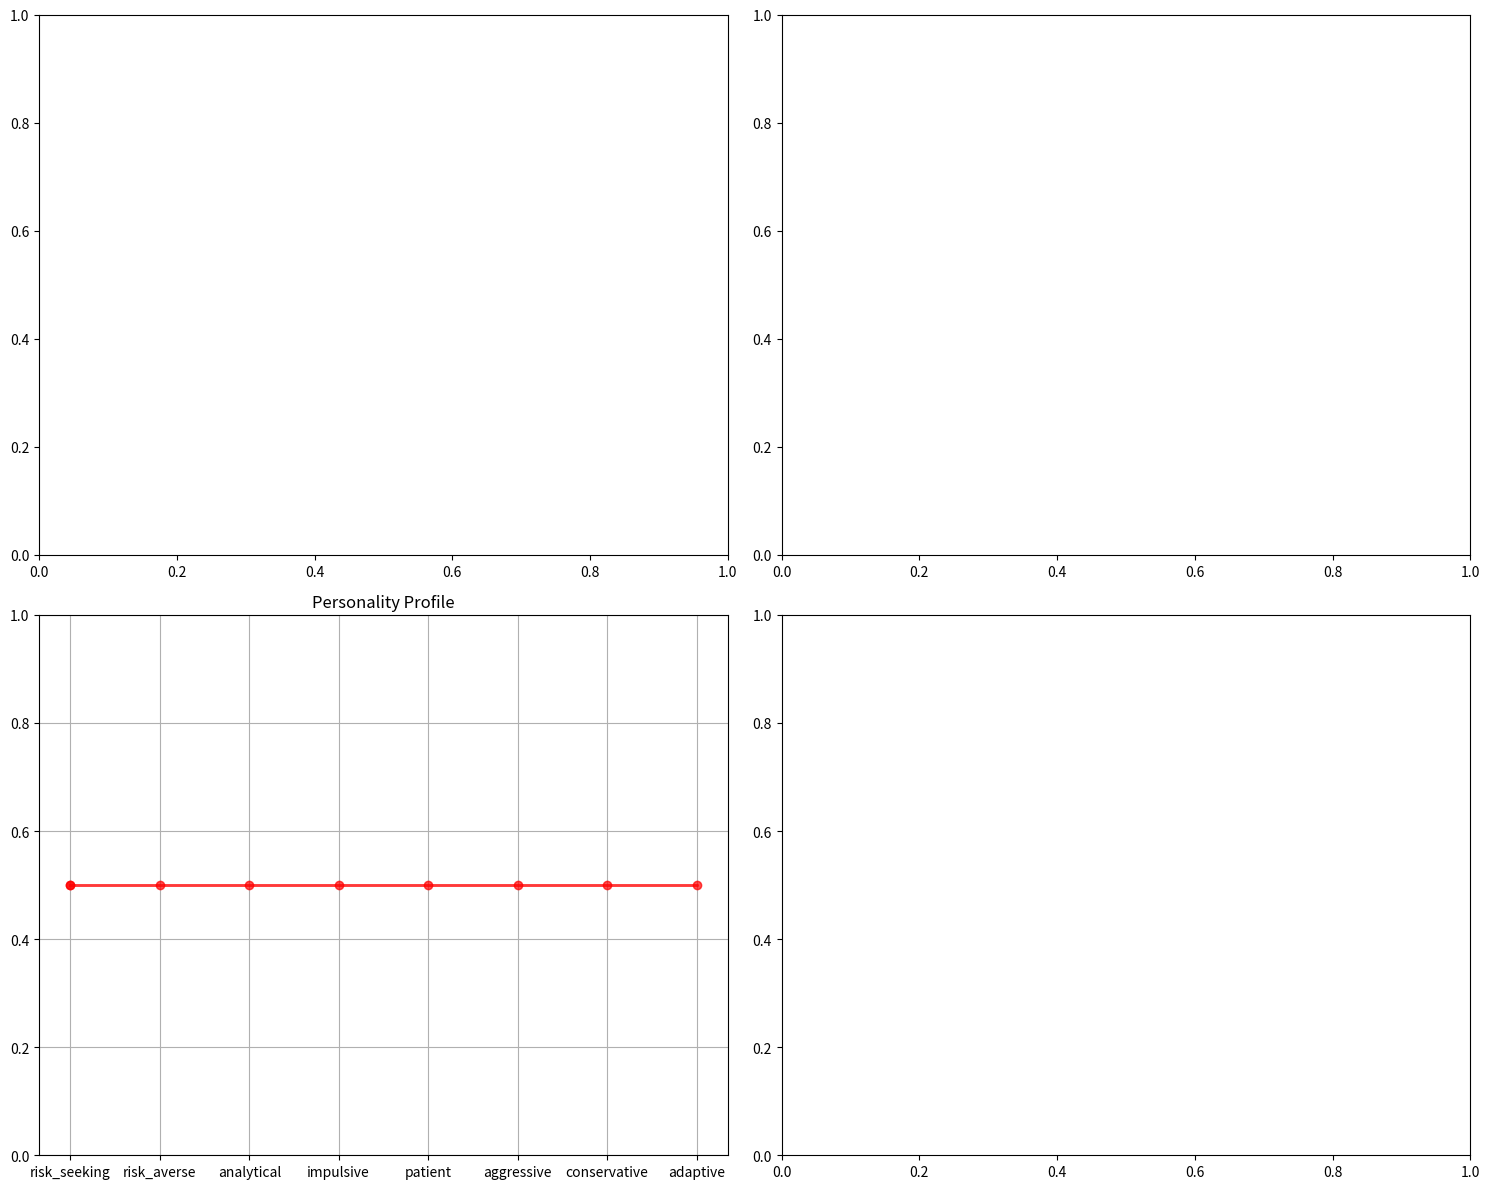

This chart was generated by the following Python code: (Note: this script raises an exception after producing the figure.)
"""
Personality-Adaptive Play System

This module implements personality-adaptive play that adjusts strategy based on biometric
or interaction-based feedback. Like having an AI that can read your emotional state and
adapt like Senku analyzing human psychology or Lelouch reading people's intentions!
"""

import numpy as np
import random
import time
from typing import Dict, List, Tuple, Optional, Any, Set
from dataclasses import dataclass, field
from collections import defaultdict, deque
import copy
from enum import Enum
import json
import matplotlib.pyplot as plt
import seaborn as sns
from scipy import stats
from scipy.signal import savgol_filter
import warnings
warnings.filterwarnings('ignore')

class EmotionalState(Enum):
    """Player's emotional states that can be detected."""
    CALM = "calm"
    EXCITED = "excited"
    FRUSTRATED = "frustrated"
    CONFIDENT = "confident"
    ANXIOUS = "anxious"
    BORED = "bored"
    FOCUSED = "focused"
    STRESSED = "stressed"

class PersonalityTrait(Enum):
    """Personality traits that influence strategy adaptation."""
    RISK_SEEKING = "risk_seeking"
    RISK_AVERSE = "risk_averse"
    ANALYTICAL = "analytical"
    IMPULSIVE = "impulsive"
    PATIENT = "patient"
    AGGRESSIVE = "aggressive"
    CONSERVATIVE = "conservative"
    ADAPTIVE = "adaptive"

class BiometricIndicator(Enum):
    """Types of biometric/behavioral indicators."""
    HEART_RATE = "heart_rate"
    CLICK_PRESSURE = "click_pressure"
    MOUSE_TREMOR = "mouse_tremor"
    TYPING_RHYTHM = "typing_rhythm"
    DECISION_LATENCY = "decision_latency"
    INTERACTION_FREQUENCY = "interaction_frequency"
    ATTENTION_SPAN = "attention_span"
    STRESS_MARKERS = "stress_markers"

@dataclass
class BiometricData:
    """Container for biometric and behavioral data."""
    heart_rate: Optional[float] = None
    click_pressure: List[float] = field(default_factory=list)
    mouse_positions: List[Tuple[float, float]] = field(default_factory=list)
    decision_times: List[float] = field(default_factory=list)
    interaction_intervals: List[float] = field(default_factory=list)
    attention_metrics: List[float] = field(default_factory=list)
    stress_indicators: List[float] = field(default_factory=list)
    timestamp: float = field(default_factory=time.time)

@dataclass
class PersonalityProfile:
    """Player's personality profile and preferences."""
    traits: Dict[PersonalityTrait, float] = field(default_factory=dict)
    emotional_baseline: Dict[EmotionalState, float] = field(default_factory=dict)
    stress_tolerance: float = 0.5
    risk_preference: float = 0.5
    learning_speed: float = 0.5
    adaptation_sensitivity: float = 0.5
    preferred_strategies: List[str] = field(default_factory=list)
    
    def __post_init__(self):
        # Initialize default trait values
        for trait in PersonalityTrait:
            if trait not in self.traits:
                self.traits[trait] = 0.5
        
        # Initialize emotional baseline
        for emotion in EmotionalState:
            if emotion not in self.emotional_baseline:
                self.emotional_baseline[emotion] = 0.3

@dataclass
class AdaptationRule:
    """Rule for adapting strategy based on emotional state."""
    trigger_emotion: EmotionalState
    trigger_threshold: float
    target_strategy: str
    adaptation_strength: float
    duration: float  # How long to maintain adaptation
    description: str

class EmotionalStateDetector:
    """
    Detects player's emotional state from biometric and behavioral data.
    
    Like having Senku's scientific analysis combined with Lelouch's ability
    to read people's psychological states!
    """
    
    def __init__(self, config: Dict[str, Any] = None):
        self.config = config or self._default_config()
        
        # Detection parameters
        self.baseline_window = self.config.get('baseline_window', 100)
        self.detection_sensitivity = self.config.get('detection_sensitivity', 0.7)
        self.smoothing_factor = self.config.get('smoothing_factor', 0.3)
        
        # Baseline measurements
        self.baseline_metrics = {}
        self.recent_measurements = deque(maxlen=self.baseline_window)
        
        # State tracking
        self.current_state = EmotionalState.CALM
        self.state_confidence = 0.5
        self.state_history = deque(maxlen=1000)
        
        # Calibration data
        self.is_calibrated = False
        self.calibration_data = defaultdict(list)
    
    def _default_config(self) -> Dict[str, Any]:
        """Default configuration for emotional state detection."""
        return {
            'baseline_window': 100,
            'detection_sensitivity': 0.7,
            'smoothing_factor': 0.3,
            'stress_threshold': 0.8,
            'excitement_threshold': 0.7,
            'frustration_threshold': 0.6,
            'confidence_threshold': 0.8,
            'min_samples_for_detection': 10
        }
    
    def update_biometric_data(self, data: BiometricData):
        """Update with new biometric data."""
        self.recent_measurements.append(data)
        
        # Update baseline if we have enough data
        if len(self.recent_measurements) >= self.baseline_window and not self.is_calibrated:
            self._calculate_baseline()
            self.is_calibrated = True
        
        # Detect emotional state
        if self.is_calibrated:
            new_state, confidence = self._detect_emotional_state(data)
            self._update_emotional_state(new_state, confidence)
    
    def _calculate_baseline(self):
        """Calculate baseline metrics from recent measurements."""
        if not self.recent_measurements:
            return
        
        # Heart rate baseline
        heart_rates = [m.heart_rate for m in self.recent_measurements if m.heart_rate is not None]
        if heart_rates:
            self.baseline_metrics['heart_rate'] = {
                'mean': np.mean(heart_rates),
                'std': np.std(heart_rates)
            }
        
        # Click pressure baseline
        all_pressures = []
        for m in self.recent_measurements:
            all_pressures.extend(m.click_pressure)
        if all_pressures:
            self.baseline_metrics['click_pressure'] = {
                'mean': np.mean(all_pressures),
                'std': np.std(all_pressures)
            }
        
        # Decision time baseline
        all_decision_times = []
        for m in self.recent_measurements:
            all_decision_times.extend(m.decision_times)
        if all_decision_times:
            self.baseline_metrics['decision_time'] = {
                'mean': np.mean(all_decision_times),
                'std': np.std(all_decision_times)
            }
        
        # Mouse tremor baseline
        tremor_scores = []
        for m in self.recent_measurements:
            if len(m.mouse_positions) >= 3:
                tremor = self._calculate_mouse_tremor(m.mouse_positions)
                tremor_scores.append(tremor)
        if tremor_scores:
            self.baseline_metrics['mouse_tremor'] = {
                'mean': np.mean(tremor_scores),
                'std': np.std(tremor_scores)
            }
    
    def _detect_emotional_state(self, data: BiometricData) -> Tuple[EmotionalState, float]:
        """Detect emotional state from current biometric data."""
        state_scores = defaultdict(float)
        total_confidence = 0.0
        
        # Heart rate analysis
        if data.heart_rate and 'heart_rate' in self.baseline_metrics:
            hr_z_score = (data.heart_rate - self.baseline_metrics['heart_rate']['mean']) / \
                         max(self.baseline_metrics['heart_rate']['std'], 1.0)
            
            if hr_z_score > 2.0:  # Significantly elevated
                state_scores[EmotionalState.EXCITED] += 0.8
                state_scores[EmotionalState.STRESSED] += 0.6
            elif hr_z_score > 1.0:
                state_scores[EmotionalState.ANXIOUS] += 0.6
            elif hr_z_score < -1.0:
                state_scores[EmotionalState.BORED] += 0.5
                state_scores[EmotionalState.CALM] += 0.7
            
            total_confidence += 0.3
        
        # Click pressure analysis
        if data.click_pressure and 'click_pressure' in self.baseline_metrics:
            avg_pressure = np.mean(data.click_pressure)
            pressure_z_score = (avg_pressure - self.baseline_metrics['click_pressure']['mean']) / \
                              max(self.baseline_metrics['click_pressure']['std'], 0.1)
            
            if pressure_z_score > 1.5:  # High pressure
                state_scores[EmotionalState.FRUSTRATED] += 0.7
                state_scores[EmotionalState.STRESSED] += 0.5
            elif pressure_z_score > 0.5:
                state_scores[EmotionalState.FOCUSED] += 0.6
            
            total_confidence += 0.2
        
        # Decision time analysis
        if data.decision_times and 'decision_time' in self.baseline_metrics:
            avg_decision_time = np.mean(data.decision_times)
            dt_z_score = (avg_decision_time - self.baseline_metrics['decision_time']['mean']) / \
                        max(self.baseline_metrics['decision_time']['std'], 0.1)
            
            if dt_z_score > 1.5:  # Slow decisions
                state_scores[EmotionalState.ANXIOUS] += 0.6
                state_scores[EmotionalState.STRESSED] += 0.4
            elif dt_z_score < -1.0:  # Fast decisions
                state_scores[EmotionalState.CONFIDENT] += 0.7
                state_scores[EmotionalState.EXCITED] += 0.5
            
            total_confidence += 0.25
        
        # Mouse tremor analysis
        if len(data.mouse_positions) >= 3 and 'mouse_tremor' in self.baseline_metrics:
            tremor = self._calculate_mouse_tremor(data.mouse_positions)
            tremor_z_score = (tremor - self.baseline_metrics['mouse_tremor']['mean']) / \
                           max(self.baseline_metrics['mouse_tremor']['std'], 0.01)
            
            if tremor_z_score > 1.5:  # High tremor
                state_scores[EmotionalState.ANXIOUS] += 0.8
                state_scores[EmotionalState.STRESSED] += 0.6
            elif tremor_z_score < -0.5:  # Very steady
                state_scores[EmotionalState.FOCUSED] += 0.7
                state_scores[EmotionalState.CALM] += 0.5
            
            total_confidence += 0.25
        
        # Determine most likely state
        if state_scores:
            best_state = max(state_scores.keys(), key=lambda s: state_scores[s])
            confidence = min(1.0, state_scores[best_state] * total_confidence)
            return best_state, confidence
        
        return EmotionalState.CALM, 0.5
    
    def _calculate_mouse_tremor(self, positions: List[Tuple[float, float]]) -> float:
        """Calculate mouse tremor/jitter from position data."""
        if len(positions) < 3:
            return 0.0
        
        # Calculate second derivatives (acceleration changes)
        accelerations = []
        for i in range(2, len(positions)):
            p1, p2, p3 = positions[i-2], positions[i-1], positions[i]
            
            # Velocity vectors
            v1 = (p2[0] - p1[0], p2[1] - p1[1])
            v2 = (p3[0] - p2[0], p3[1] - p2[1])
            
            # Acceleration
            acc = ((v2[0] - v1[0])**2 + (v2[1] - v1[1])**2)**0.5
            accelerations.append(acc)
        
        # Tremor is the variance in accelerations
        return np.std(accelerations) if accelerations else 0.0
    
    def _update_emotional_state(self, new_state: EmotionalState, confidence: float):
        """Update current emotional state with smoothing."""
        # Apply smoothing to prevent rapid state changes
        if confidence > self.detection_sensitivity:
            # Weighted update based on confidence
            weight = confidence * (1 - self.smoothing_factor)
            
            if new_state != self.current_state:
                # State change - require higher confidence
                if confidence > 0.8:
                    self.current_state = new_state
                    self.state_confidence = confidence
            else:
                # Same state - reinforce confidence
                self.state_confidence = min(1.0, self.state_confidence * 0.9 + confidence * 0.1)
        
        # Record state history
        self.state_history.append({
            'state': self.current_state,
            'confidence': self.state_confidence,
            'timestamp': time.time()
        })
    
    def get_current_state(self) -> Tuple[EmotionalState, float]:
        """Get current emotional state and confidence."""
        return self.current_state, self.state_confidence
    
    def get_state_history(self, duration: float = 300.0) -> List[Dict[str, Any]]:
        """Get emotional state history for the last duration seconds."""
        current_time = time.time()
        return [
            entry for entry in self.state_history
            if current_time - entry['timestamp'] <= duration
        ]

class PersonalityAdaptiveStrategy:
    """
    Adaptive strategy system that adjusts based on personality and emotional state.
    
    Like having an AI companion that understands your personality and adapts
    its behavior like Jarvis or Cortana, but for gaming strategies!
    """
    
    def __init__(self, config: Dict[str, Any] = None):
        self.config = config or self._default_config()
        
        # Core components
        self.emotion_detector = EmotionalStateDetector(self.config.get('detector_config', {}))
        self.personality_profile = PersonalityProfile()
        
        # Adaptation system
        self.adaptation_rules = self._create_adaptation_rules()
        self.active_adaptations = []
        self.adaptation_history = []
        
        # Strategy mapping
        self.strategy_mapping = {
            EmotionalState.CALM: "senku",  # Analytical when calm
            EmotionalState.EXCITED: "takeshi",  # Aggressive when excited
            EmotionalState.FRUSTRATED: "kazuya",  # Conservative when frustrated
            EmotionalState.CONFIDENT: "lelouch",  # Strategic when confident
            EmotionalState.ANXIOUS: "kazuya",  # Safe when anxious
            EmotionalState.BORED: "okabe",  # Experimental when bored
            EmotionalState.FOCUSED: "senku",  # Analytical when focused
            EmotionalState.STRESSED: "hybrid"  # Balanced when stressed
        }
        
        # Performance tracking
        self.adaptation_effectiveness = defaultdict(list)
        self.personality_learning = True
        
    def _default_config(self) -> Dict[str, Any]:
        """Default configuration for adaptive strategy."""
        return {
            'adaptation_threshold': 0.7,
            'adaptation_duration': 300.0,  # 5 minutes
            'learning_rate': 0.1,
            'personality_update_frequency': 100,  # actions
            'min_confidence_for_adaptation': 0.6,
            'detector_config': {}
        }
    
    def _create_adaptation_rules(self) -> List[AdaptationRule]:
        """Create adaptation rules for different emotional states."""
        return [
            AdaptationRule(
                trigger_emotion=EmotionalState.FRUSTRATED,
                trigger_threshold=0.7,
                target_strategy="kazuya",
                adaptation_strength=0.8,
                duration=180.0,
                description="Switch to conservative strategy when frustrated"
            ),
            AdaptationRule(
                trigger_emotion=EmotionalState.EXCITED,
                trigger_threshold=0.6,
                target_strategy="takeshi",
                adaptation_strength=0.7,
                duration=120.0,
                description="Switch to aggressive strategy when excited"
            ),
            AdaptationRule(
                trigger_emotion=EmotionalState.ANXIOUS,
                trigger_threshold=0.8,
                target_strategy="kazuya",
                adaptation_strength=0.9,
                duration=240.0,
                description="Switch to safe strategy when anxious"
            ),
            AdaptationRule(
                trigger_emotion=EmotionalState.CONFIDENT,
                trigger_threshold=0.7,
                target_strategy="lelouch",
                adaptation_strength=0.6,
                duration=150.0,
                description="Switch to strategic approach when confident"
            ),
            AdaptationRule(
                trigger_emotion=EmotionalState.BORED,
                trigger_threshold=0.6,
                target_strategy="okabe",
                adaptation_strength=0.5,
                duration=90.0,
                description="Switch to experimental strategy when bored"
            ),
            AdaptationRule(
                trigger_emotion=EmotionalState.STRESSED,
                trigger_threshold=0.8,
                target_strategy="hybrid",
                adaptation_strength=0.7,
                duration=300.0,
                description="Switch to balanced strategy when stressed"
            )
        ]
    
    def update_biometric_data(self, biometric_data: BiometricData):
        """Update with new biometric data and trigger adaptations."""
        # Update emotion detector
        self.emotion_detector.update_biometric_data(biometric_data)
        
        # Check for adaptation triggers
        current_state, confidence = self.emotion_detector.get_current_state()
        
        if confidence >= self.config.get('min_confidence_for_adaptation', 0.6):
            self._check_adaptation_triggers(current_state, confidence)
        
        # Clean up expired adaptations
        self._cleanup_expired_adaptations()
    
    def _check_adaptation_triggers(self, emotional_state: EmotionalState, confidence: float):
        """Check if any adaptation rules should be triggered."""
        current_time = time.time()
        
        for rule in self.adaptation_rules:
            if (rule.trigger_emotion == emotional_state and 
                confidence >= rule.trigger_threshold):
                
                # Check if this adaptation is already active
                already_active = any(
                    adaptation['rule'].trigger_emotion == rule.trigger_emotion
                    for adaptation in self.active_adaptations
                )
                
                if not already_active:
                    # Trigger new adaptation
                    adaptation = {
                        'rule': rule,
                        'start_time': current_time,
                        'confidence': confidence,
                        'effectiveness_score': 0.0
                    }
                    
                    self.active_adaptations.append(adaptation)
                    self.adaptation_history.append(adaptation.copy())
                    
                    print(f"🎭 Triggered adaptation: {rule.description}")
    
    def _cleanup_expired_adaptations(self):
        """Remove expired adaptations."""
        current_time = time.time()
        
        self.active_adaptations = [
            adaptation for adaptation in self.active_adaptations
            if current_time - adaptation['start_time'] <= adaptation['rule'].duration
        ]
    
    def get_recommended_strategy(self) -> Dict[str, Any]:
        """Get recommended strategy based on current state and adaptations."""
        current_state, confidence = self.emotion_detector.get_current_state()
        
        # Base strategy from emotional state
        base_strategy = self.strategy_mapping.get(current_state, "senku")
        
        # Check for active adaptations
        active_strategy = base_strategy
        adaptation_strength = 0.0
        adaptation_reason = "Base emotional state mapping"
        
        if self.active_adaptations:
            # Use the most recent high-confidence adaptation
            best_adaptation = max(
                self.active_adaptations,
                key=lambda a: a['confidence'] * a['rule'].adaptation_strength
            )
            
            active_strategy = best_adaptation['rule'].target_strategy
            adaptation_strength = best_adaptation['rule'].adaptation_strength
            adaptation_reason = best_adaptation['rule'].description
        
        # Apply personality modifiers
        personality_modifiers = self._get_personality_modifiers(active_strategy)
        
        return {
            'strategy': active_strategy,
            'emotional_state': current_state.value,
            'state_confidence': confidence,
            'adaptation_strength': adaptation_strength,
            'adaptation_reason': adaptation_reason,
            'personality_modifiers': personality_modifiers,
            'base_strategy': base_strategy,
            'active_adaptations_count': len(self.active_adaptations)
        }
    
    def _get_personality_modifiers(self, strategy: str) -> Dict[str, float]:
        """Get personality-based modifiers for the strategy."""
        modifiers = {}
        
        # Risk tolerance modifier
        risk_trait = self.personality_profile.traits.get(PersonalityTrait.RISK_SEEKING, 0.5)
        if strategy in ["takeshi", "okabe"]:  # Aggressive strategies
            modifiers['risk_multiplier'] = 0.5 + risk_trait
        elif strategy == "kazuya":  # Conservative strategy
            modifiers['risk_multiplier'] = 1.5 - risk_trait
        else:
            modifiers['risk_multiplier'] = 1.0
        
        # Patience modifier
        patience_trait = self.personality_profile.traits.get(PersonalityTrait.PATIENT, 0.5)
        modifiers['patience_multiplier'] = 0.5 + patience_trait
        
        # Analytical modifier
        analytical_trait = self.personality_profile.traits.get(PersonalityTrait.ANALYTICAL, 0.5)
        if strategy in ["senku", "lelouch"]:  # Analytical strategies
            modifiers['analysis_depth'] = 0.5 + analytical_trait
        else:
            modifiers['analysis_depth'] = analytical_trait
        
        return modifiers
    
    def update_personality_profile(self, performance_data: Dict[str, Any]):
        """Update personality profile based on performance and preferences."""
        if not self.personality_learning:
            return
        
        # Update risk preference based on performance
        if 'risk_taken' in performance_data and 'outcome' in performance_data:
            risk_taken = performance_data['risk_taken']
            outcome = performance_data['outcome']  # 1 for success, 0 for failure
            
            # Adjust risk seeking trait
            current_risk_seeking = self.personality_profile.traits[PersonalityTrait.RISK_SEEKING]
            
            if outcome > 0.5:  # Successful outcome
                if risk_taken > 0.7:  # High risk, good outcome
                    adjustment = 0.02
                else:  # Low risk, good outcome
                    adjustment = -0.01
            else:  # Poor outcome
                if risk_taken > 0.7:  # High risk, bad outcome
                    adjustment = -0.03
                else:  # Low risk, bad outcome
                    adjustment = 0.01
            
            new_value = np.clip(current_risk_seeking + adjustment, 0.0, 1.0)
            self.personality_profile.traits[PersonalityTrait.RISK_SEEKING] = new_value
        
        # Update patience based on decision times
        if 'decision_time' in performance_data:
            decision_time = performance_data['decision_time']
            current_patience = self.personality_profile.traits[PersonalityTrait.PATIENT]
            
            # Longer decision times suggest more patience
            if decision_time > 3.0:  # Slow decision
                adjustment = 0.01
            elif decision_time < 0.5:  # Fast decision
                adjustment = -0.01
            else:
                adjustment = 0.0
            
            new_value = np.clip(current_patience + adjustment, 0.0, 1.0)
            self.personality_profile.traits[PersonalityTrait.PATIENT] = new_value
    
    def get_adaptation_effectiveness(self) -> Dict[str, Any]:
        """Get effectiveness metrics for adaptations."""
        if not self.adaptation_history:
            return {"status": "No adaptation data available"}
        
        # Calculate effectiveness by emotional state
        effectiveness_by_state = defaultdict(list)
        for adaptation in self.adaptation_history:
            state = adaptation['rule'].trigger_emotion
            effectiveness_by_state[state.value].append(adaptation.get('effectiveness_score', 0.0))
        
        # Calculate average effectiveness
        avg_effectiveness = {}
        for state, scores in effectiveness_by_state.items():
            avg_effectiveness[state] = np.mean(scores) if scores else 0.0
        
        return {
            "total_adaptations": len(self.adaptation_history),
            "active_adaptations": len(self.active_adaptations),
            "effectiveness_by_state": avg_effectiveness,
            "most_effective_state": max(avg_effectiveness.keys(), key=lambda k: avg_effectiveness[k]) if avg_effectiveness else None,
            "adaptation_frequency": len(self.adaptation_history) / max(1, time.time() - (self.adaptation_history[0]['start_time'] if self.adaptation_history else time.time()))
        }
    
    def visualize_adaptation_analysis(self, save_path: str = None) -> str:
        """Create visualization of adaptation analysis."""
        fig, ((ax1, ax2), (ax3, ax4)) = plt.subplots(2, 2, figsize=(15, 12))
        
        # Emotional state history
        state_history = self.emotion_detector.get_state_history(3600)  # Last hour
        if state_history:
            timestamps = [entry['timestamp'] for entry in state_history]
            states = [entry['state'].value for entry in state_history]
            confidences = [entry['confidence'] for entry in state_history]
            
            # Create state timeline
            unique_states = list(set(states))
            state_colors = plt.cm.Set3(np.linspace(0, 1, len(unique_states)))
            
            for i, state in enumerate(unique_states):
                state_times = [t for t, s in zip(timestamps, states) if s == state]
                state_confidences = [c for s, c in zip(states, confidences) if s == state]
                ax1.scatter(state_times, [i] * len(state_times), 
                           c=[state_colors[i]], s=[c*100 for c in state_confidences], alpha=0.7)
            
            ax1.set_yticks(range(len(unique_states)))
            ax1.set_yticklabels(unique_states)
            ax1.set_title('Emotional State Timeline')
            ax1.set_xlabel('Time')
        
        # Adaptation effectiveness
        effectiveness_data = self.get_adaptation_effectiveness()
        if 'effectiveness_by_state' in effectiveness_data:
            states = list(effectiveness_data['effectiveness_by_state'].keys())
            effectiveness = list(effectiveness_data['effectiveness_by_state'].values())
            
            ax2.bar(states, effectiveness, color='lightblue', alpha=0.7)
            ax2.set_title('Adaptation Effectiveness by State')
            ax2.set_ylabel('Effectiveness Score')
            ax2.tick_params(axis='x', rotation=45)
        
        # Personality trait radar chart
        traits = list(self.personality_profile.traits.keys())
        values = list(self.personality_profile.traits.values())
        
        if traits and values:
            angles = np.linspace(0, 2 * np.pi, len(traits), endpoint=False)
            values_plot = values + [values[0]]  # Complete the circle
            angles_plot = np.concatenate([angles, [angles[0]]])
            
            ax3.plot(angles_plot, values_plot, 'o-', linewidth=2, color='red', alpha=0.7)
            ax3.fill(angles_plot, values_plot, alpha=0.25, color='red')
            ax3.set_xticks(angles)
            ax3.set_xticklabels([trait.value for trait in traits])
            ax3.set_ylim(0, 1)
            ax3.set_title('Personality Profile')
            ax3.grid(True)
        
        # Strategy recommendation distribution
        if self.adaptation_history:
            strategies = [adaptation['rule'].target_strategy for adaptation in self.adaptation_history]
            strategy_counts = defaultdict(int)
            for strategy in strategies:
                strategy_counts[strategy] += 1
            
            strategy_names = list(strategy_counts.keys())
            counts = list(strategy_counts.values())
            
            ax4.pie(counts, labels=strategy_names, autopct='%1.1f%%', startangle=90)
            ax4.set_title('Strategy Adaptation Distribution')
        
        plt.tight_layout()
        
        if save_path:
            plt.savefig(save_path, dpi=300, bbox_inches='tight')
            plt.close()
            return save_path
        else:
            save_path = f"/home/<user>/fusion-project/python-backend/visualizations/personality_adaptive_analysis.png"
            plt.savefig(save_path, dpi=300, bbox_inches='tight')
            plt.close()
            return save_path
    
    def get_system_stats(self) -> Dict[str, Any]:
        """Get comprehensive system statistics."""
        current_state, confidence = self.emotion_detector.get_current_state()
        
        return {
            "system_name": "Personality-Adaptive Play System",
            "current_emotional_state": current_state.value,
            "state_confidence": confidence,
            "detector_calibrated": self.emotion_detector.is_calibrated,
            "personality_learning_enabled": self.personality_learning,
            "active_adaptations": len(self.active_adaptations),
            "total_adaptations": len(self.adaptation_history),
            "personality_traits": {trait.value: value for trait, value in self.personality_profile.traits.items()},
            "adaptation_rules_count": len(self.adaptation_rules),
            "biometric_samples": len(self.emotion_detector.recent_measurements),
            "state_history_length": len(self.emotion_detector.state_history)
        }

# Example usage and testing
if __name__ == "__main__":
    # Create personality-adaptive strategy system
    adaptive_system = PersonalityAdaptiveStrategy({
        'adaptation_threshold': 0.6,
        'min_confidence_for_adaptation': 0.5
    })
    
    print("🎭 Personality-Adaptive Play System Test")
    
    # Simulate biometric data showing frustration
    print("\n😤 Simulating frustrated player behavior...")
    for i in range(50):
        # Frustrated behavior: high click pressure, tremor, slow decisions
        biometric_data = BiometricData(
            heart_rate=80 + random.uniform(10, 20),  # Elevated heart rate
            click_pressure=[random.uniform(0.8, 1.0) for _ in range(3)],  # High pressure
            mouse_positions=[(100 + random.uniform(-5, 5), 100 + random.uniform(-5, 5)) for _ in range(5)],  # Tremor
            decision_times=[random.uniform(2.0, 4.0) for _ in range(2)],  # Slow decisions
            interaction_intervals=[random.uniform(0.5, 1.5)],
            timestamp=time.time() + i * 0.1
        )
        adaptive_system.update_biometric_data(biometric_data)
    
    # Get strategy recommendation
    recommendation = adaptive_system.get_recommended_strategy()
    
    print(f"Emotional State: {recommendation['emotional_state']} (confidence: {recommendation['state_confidence']:.3f})")
    print(f"Recommended Strategy: {recommendation['strategy']}")
    print(f"Adaptation Reason: {recommendation['adaptation_reason']}")
    print(f"Active Adaptations: {recommendation['active_adaptations_count']}")
    
    if recommendation['personality_modifiers']:
        print(f"Personality Modifiers:")
        for modifier, value in recommendation['personality_modifiers'].items():
            print(f"  - {modifier}: {value:.3f}")
    
    # Simulate confident behavior
    print("\n😎 Simulating confident player behavior...")
    for i in range(30):
        # Confident behavior: normal heart rate, precise clicks, fast decisions
        biometric_data = BiometricData(
            heart_rate=70 + random.uniform(-5, 5),  # Normal heart rate
            click_pressure=[random.uniform(0.4, 0.6) for _ in range(3)],  # Normal pressure
            mouse_positions=[(100 + i, 100 + i) for _ in range(3)],  # Smooth movement
            decision_times=[random.uniform(0.3, 0.8) for _ in range(2)],  # Fast decisions
            interaction_intervals=[random.uniform(0.2, 0.5)],
            timestamp=time.time() + 50 * 0.1 + i * 0.1
        )
        adaptive_system.update_biometric_data(biometric_data)
    
    # Get updated recommendation
    recommendation = adaptive_system.get_recommended_strategy()
    
    print(f"Updated Emotional State: {recommendation['emotional_state']} (confidence: {recommendation['state_confidence']:.3f})")
    print(f"Updated Strategy: {recommendation['strategy']}")
    print(f"Adaptation Reason: {recommendation['adaptation_reason']}")
    
    # Get system statistics
    stats = adaptive_system.get_system_stats()
    print(f"\n📊 System Statistics:")
    for key, value in stats.items():
        if key != 'personality_traits':
            print(f"  {key}: {value}")
    
    print(f"\n🧠 Personality Traits:")
    for trait, value in stats['personality_traits'].items():
        print(f"  {trait}: {value:.3f}")
    
    # Get adaptation effectiveness
    effectiveness = adaptive_system.get_adaptation_effectiveness()
    print(f"\n📈 Adaptation Effectiveness:")
    for key, value in effectiveness.items():
        print(f"  {key}: {value}")
    
    # Create visualization
    viz_path = adaptive_system.visualize_adaptation_analysis()
    print(f"\n📊 Adaptation analysis visualization saved to: {viz_path}")
    
    print("\n🎯 Personality adaptation complete! The system now understands your emotional patterns!")

